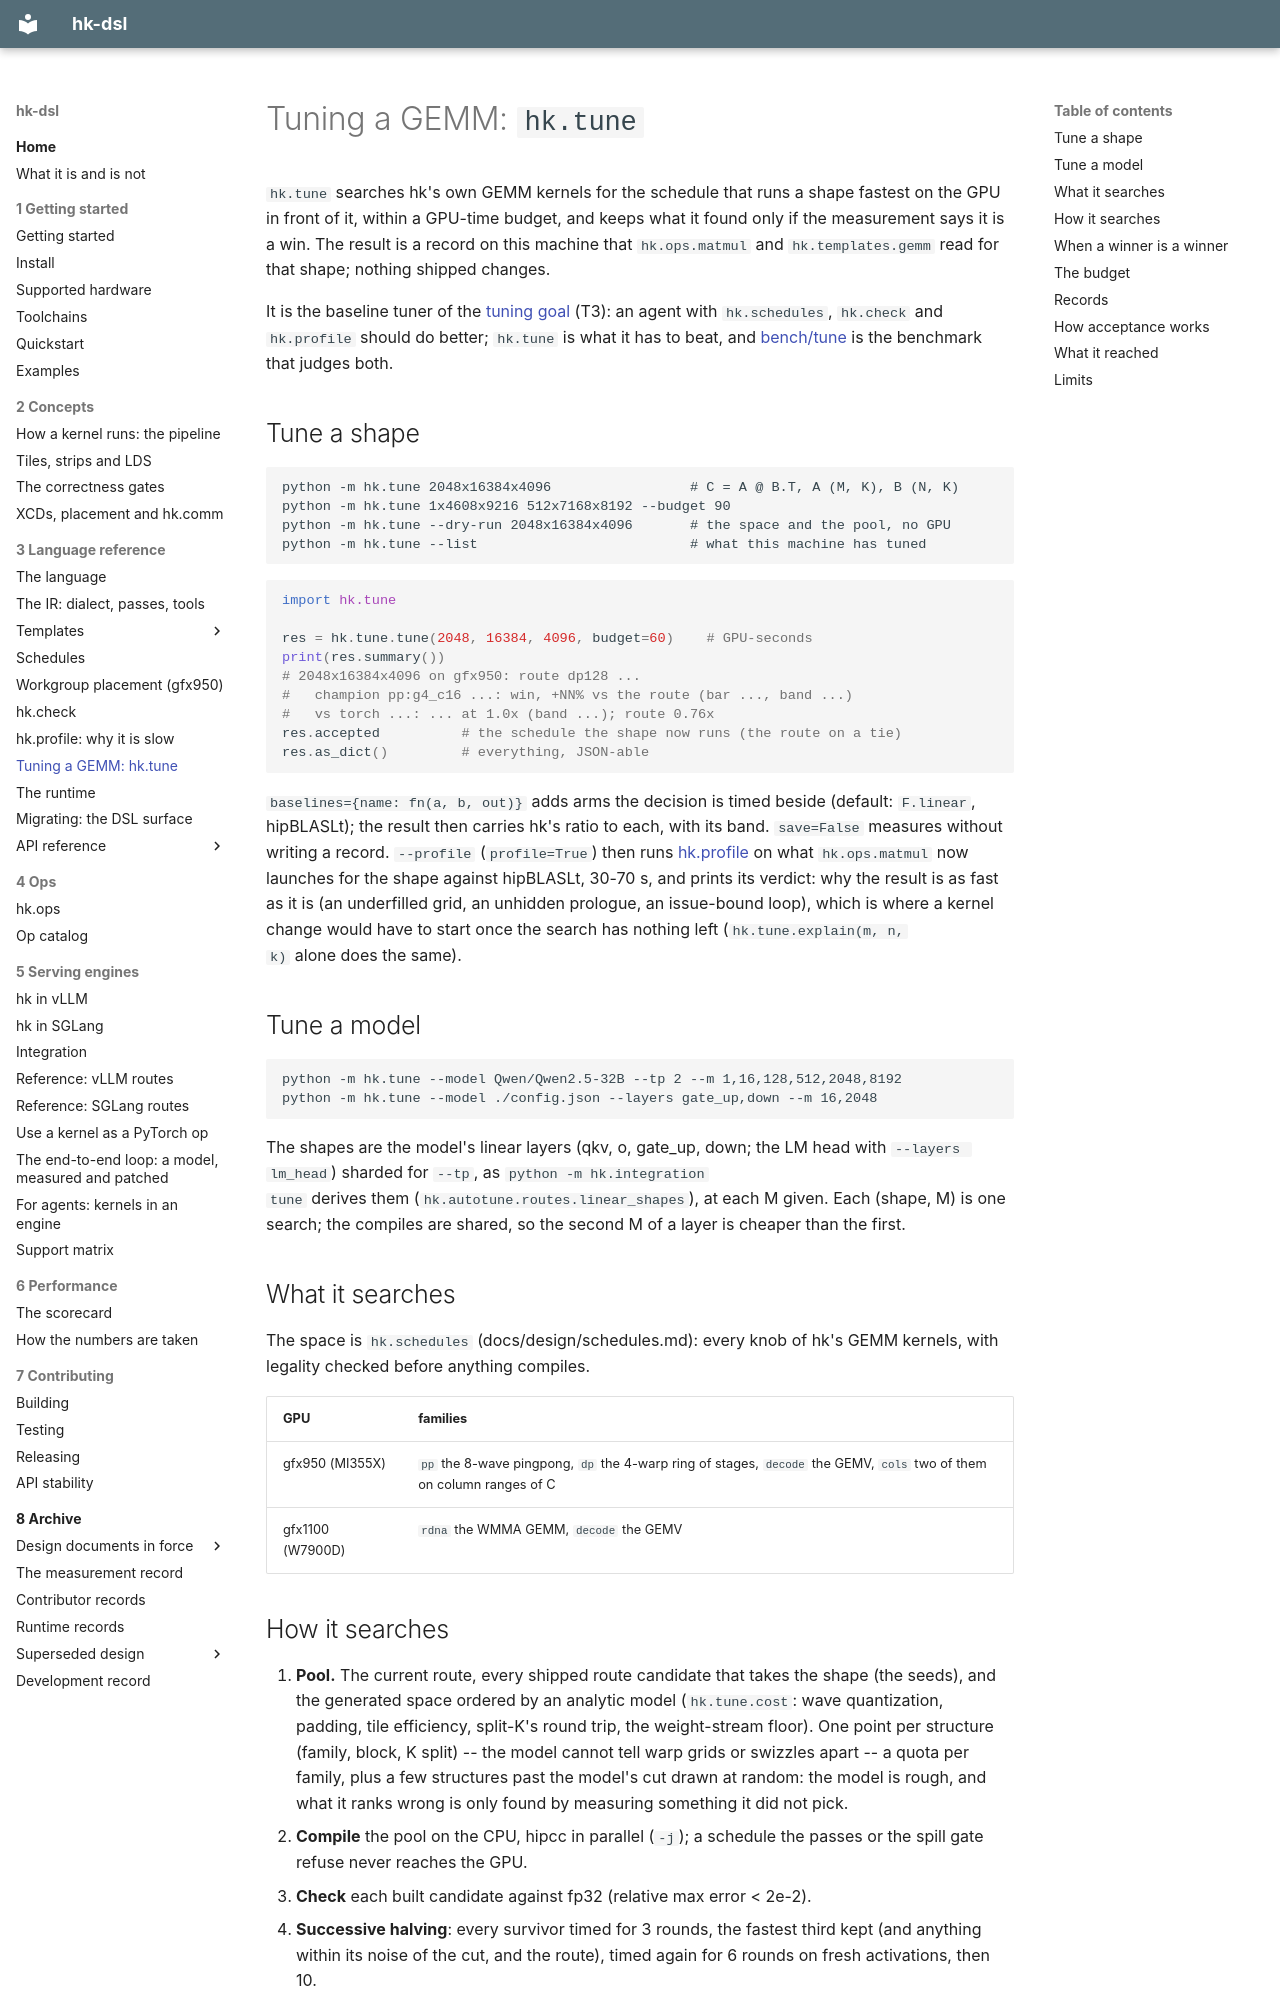

repository: vivienfanghuagood/hk-dsl · page: tune/index.html · generator: mkdocs

# Tuning a GEMM: `hk.tune`

`hk.tune` searches hk's own GEMM kernels for the schedule that runs a shape
fastest on the GPU in front of it, within a GPU-time budget, and keeps what
it found only if the measurement says it is a win. The result is a record on
this machine that `hk.ops.matmul` and `hk.templates.gemm` read for that shape;
nothing shipped changes.

It is the baseline tuner of the [tuning goal](archive/design/tuning-goal.md) (T3):
an agent with `hk.schedules`, `hk.check` and `hk.profile` should do better;
`hk.tune` is what it has to beat, and [bench/tune](../bench/tune/README.md) is
the benchmark that judges both.

## Tune a shape

```
python -m hk.tune 2048x16384x4096                 # C = A @ B.T, A (M, K), B (N, K)
python -m hk.tune 1x4608x9216 512x7168x8192 --budget 90
python -m hk.tune --dry-run 2048x16384x4096       # the space and the pool, no GPU
python -m hk.tune --list                          # what this machine has tuned
```

```python
import hk.tune

res = hk.tune.tune(2048, 16384, 4096, budget=60)    # GPU-seconds
print(res.summary())
# 2048x16384x4096 on gfx950: route dp128 ...
#   champion pp:g4_c16 ...: win, +NN% vs the route (bar ..., band ...)
#   vs torch ...: ... at 1.0x (band ...); route 0.76x
res.accepted          # the schedule the shape now runs (the route on a tie)
res.as_dict()         # everything, JSON-able
```

`baselines={name: fn(a, b, out)}` adds arms the decision is timed beside
(default: `F.linear`, hipBLASLt); the result then carries hk's ratio to each,
with its band. `save=False` measures without writing a record.
`--profile` (`profile=True`) then runs [hk.profile](profile.md) on what
`hk.ops.matmul` now launches for the shape against hipBLASLt, 30-70 s, and
prints its verdict: why the result is as fast as it is (an underfilled grid,
an unhidden prologue, an issue-bound loop), which is where a kernel change
would have to start once the search has nothing left (`hk.tune.explain(m, n,
k)` alone does the same).

## Tune a model

```
python -m hk.tune --model Qwen/Qwen2.5-32B --tp 2 --m 1,16,128,512,2048,8192
python -m hk.tune --model ./config.json --layers gate_up,down --m 16,2048
```

The shapes are the model's linear layers (qkv, o, gate_up, down; the LM head
with `--layers lm_head`) sharded for `--tp`, as `python -m hk.integration
tune` derives them (`hk.autotune.routes.linear_shapes`), at each M given. Each
(shape, M) is one search; the compiles are shared, so the second M of a
layer is cheaper than the first.

## What it searches

The space is `hk.schedules` (docs/design/schedules.md): every knob of hk's
GEMM kernels, with legality checked before anything compiles.

| GPU | families |
|---|---|
| gfx950 (MI355X) | `pp` the 8-wave pingpong, `dp` the 4-warp ring of stages, `decode` the GEMV, `cols` two of them on column ranges of C |
| gfx1100 (W7900D) | `rdna` the WMMA GEMM, `decode` the GEMV |
